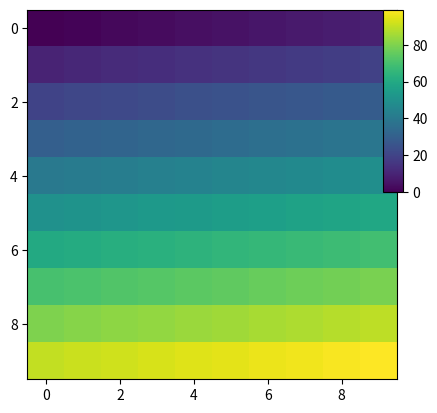

Generate this figure with matplotlib:
import numpy as np
import pylab as pl
import matplotlib.pyplot as plt
from mpl_toolkits.axes_grid1 import make_axes_locatable

fig = plt.figure()
ax = plt.subplot(111)
im = ax.imshow(np.arange(100).reshape((10, 10)))

c = plt.colorbar(im, cax=fig.add_axes([0.78, 0.5, 0.03, 0.38]))
pl.show()
